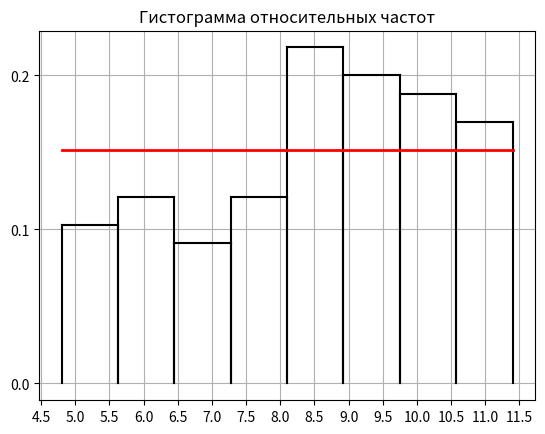
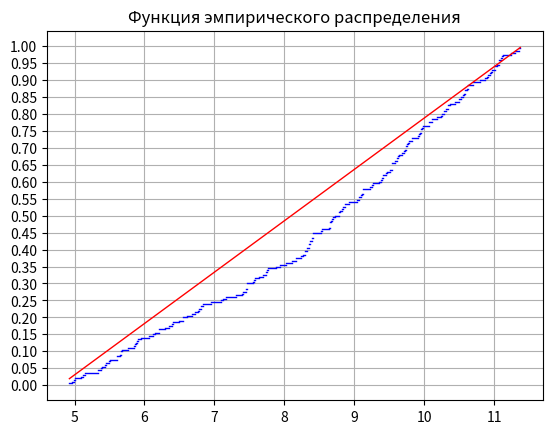

Here is the Python script that generated these plots, in order:
from math import factorial
from math import pow
from math import exp
from math import sqrt
import numpy as np
from numpy import random
import matplotlib.pyplot as plt
from matplotlib import ticker

a = 4.80
b = 11.40
m = 1+int(np.log2(200))
step = (b-a)/m
print("a =", a, "b =", b)
print("Число интервалов:", m)

#-------------------Выборка-------------------
x = [9.06637, 10.63287, 9.38052, 5.90265, 8.36229, 7.46246, 9.22999, 11.12990, 7.74344, 8.23641,
     10.23974, 8.65753, 10.31492, 5.77011, 9.06352, 5.89908, 9.51432, 11.04096, 7.16970, 10.62269,
     8.68146, 8.80163, 11.01905, 7.46718, 5.60393, 7.45861, 8.40483, 7.10081, 8.35884, 10.06620,
     7.45652, 6.78629, 10.34272, 9.68421, 6.77227, 10.95366, 10.07012, 9.83177, 8.86771, 7.73602,
     9.54496, 5.14570, 11.07083, 9.94659, 5.11866, 5.65523, 10.49462, 7.38903, 9.91209, 7.87691,
     9.70982, 5.66100, 10.55692, 9.34732, 8.70178, 11.35804, 8.87077, 6.40841, 5.38011, 9.98357,
     7.57516, 5.66266, 9.10797, 8.65695, 4.92686, 10.96459, 7.31206, 9.25729, 9.63827, 11.10923,
     10.28499, 4.98807, 6.39409, 10.58172, 10.94332, 8.02038, 11.37420, 8.35067, 5.38744, 5.67215,
     8.11671, 6.21146, 9.78579, 7.69654, 11.24279, 5.85655, 10.24765, 9.95989, 11.29313, 7.40333,
     9.61967, 10.87345, 8.29969, 9.72384, 8.82230, 10.37258, 5.43496, 8.92372, 6.12193, 7.93566,
     10.11358, 9.95562, 6.21033, 9.73457, 8.26572, 9.92023, 10.61348, 9.53509, 8.65720, 8.31748,
     11.01478, 7.55985, 6.67577, 6.06968, 10.90355, 8.78649, 6.61031, 9.60763, 9.53298, 10.52322,
     10.49933, 9.27514, 8.16756, 9.82259, 9.44682, 8.66843, 6.54428, 7.75952, 5.33272, 8.52964,
     9.74318, 10.18936, 9.54297, 6.49036, 8.39558, 9.03631, 9.09554, 6.80678, 9.40526, 9.76093,
     8.40743, 10.28293, 8.78167, 10.80244, 9.39794, 11.06438, 10.57489, 7.75407, 11.06339, 9.47014,
     8.54564, 6.55534, 9.12721, 10.69918, 5.87853, 8.84257, 5.00541, 5.61083, 10.33623, 5.94694,
     7.46565, 6.81472, 5.08585, 8.29280, 6.72370, 9.12235, 9.58105, 4.95994, 9.77557, 8.41629,
     5.45537, 7.63342, 6.84002, 6.34953, 7.13011, 10.11514, 9.41346, 6.29764, 5.86630, 8.71985,
     5.49108, 9.61422, 8.64540, 8.32258, 8.17089, 7.55450, 5.33313, 10.58274, 11.09234, 9.96410,
     10.69865, 6.95793, 8.37394, 9.12093, 10.44546, 10.90996, 6.15187, 5.50088, 11.35110, 8.39406]
print("Bыборка:")
print(x)

#-------------------Упорядоченная выборка-------------------
xs = np.sort(x)
print("Упорядоченная выборка")
print(xs)

arr = [0]*9
for k in range(m+1):
    arr[k] = np.round(a + k*step, 5)
print (arr)
#-------------------n_i-------------------
n_i = [0]*m
for j in range(200):
    if (arr[0] <= x[j] <= arr[1]):
        n_i[0] += 1
for k in range(1, m):
    for j in range(200):
        if (arr[k] < x[j] <= arr[k+1]):
            n_i[k] += 1

#-------------------w_i-------------------
w_i = [0]*m
for k in range(m):
    w_i[k] = round(n_i[k]/200, 5)

#-------------------x_i*-------------------
x_i = [0]*m
for k in range(m):
    x_i[k] = np.round((arr[k]+arr[k+1])/2, 5)

#-------------------Таблица 4.1-------------------
print("Таблица 4.1")
for k in range(m):
    print ("Интервал[", arr[k], ",", arr[k+1], "]:", "x _", k, "* =", x_i[k], "n_k =", n_i[k], "w_k =", w_i[k])
print ("sum(n_k) =", sum(n_i), "sum(w_k) =", sum(w_i))

#-------------------p*_k-------------------
p = 1/m

#-------------------|w_k-p*_k|-------------------
razn = [0]*m
for k in range(m):
    razn[k] = np.round(abs(w_i[k]-p), 5)

#-------------------N|w_k-p*_k|^2/p*_k=-------------------
hi2 = [0]*m
for k in range(m):
    hi2[k] = np.round(200*razn[k]*razn[k]/p, 5)
hi2kr = 14.1

#-------------------Таблица 4.2-------------------
print("Таблица 4.2")
for k in range(m):
    print("Интервал[", arr[k], ",", arr[k + 1], "]:", "w_k=", w_i[k], "p*_k =", p, "|w_k-p*_k|=", razn[k],
          "N|w_k-p*_k|^2/p*_k=", hi2[k])
print("sum(w_k) =", sum(n_i), "sum(p*_k) =", p*8, "max|w_k-p*_k|=", max(razn), "sum(N|w_k-p*_k|^2/p*_k)=", np.round(sum(hi2)))

#-------------------Проверка гипотезы-------------------
if np.round(sum(hi2)) <= hi2kr:
    print(f"{np.round(sum(hi2))} <= {hi2kr} Гипотеза НЕ ПРОТИВОРЕЧИТ экспериментальным данным")
else:
    print(f"{np.round(sum(hi2))} > {hi2kr} Гипотеза ПРОТИВОРЕЧИТ экспериментальным данным")

#-------------------Графики-------------------
fig, ox = plt.subplots()
for k in range(m):
    h = round(w_i[k] / step, 5)
    ox.plot([arr[k], arr[k]], [0, h], 'k')
    ox.plot([arr[k], arr[k+1]], [h, h], 'k')
    ox.plot([arr[k+1], arr[k+1]], [h, 0], 'k')
ox.plot([a, b], [1/abs(b-a), 1/abs(b-a)], 'r', linewidth=2)
ox.yaxis.set_major_locator(ticker.MultipleLocator(0.1))
ox.xaxis.set_major_locator(ticker.MultipleLocator(0.5))
plt.title("Гистограмма относительных частот")
plt.grid()
plt.show()


#-------------------Задание 3.5-------------------

#-------------------График функции эмпирического распределения-------------------
fig, sec = plt.subplots()
sec.xaxis.set_major_locator(ticker.MultipleLocator(1))
sec.yaxis.set_major_locator(ticker.MultipleLocator(0.05))
for k in range(xs.size - 1):
    sec.plot([xs[k], xs[k+1]], [(k+1)/200, (k+1)/200], 'b', linewidth=1) #выборочная
sec.plot(xs, (xs-a)/(b-a), 'r', linewidth=1) #
plt.title("Функция эмпирического распределения")
plt.grid(True)
plt.show()

#-------------------D_N-------------------
DN = 0
x_ = 0
j = 0 #x*
for k in range(xs.size):
    buf =max(((k+1)/200 - (xs[k]-a)/(b-a)), (k/200 - (xs[k]-a)/(b-a)))
    if (buf > DN):
        DN = buf
        x_ = xs[k]
        j = k+1

#-------------------Таблиза 5.1-------------------

print("a=", a, "b=", b, "N=", 200, "D_N=", np.round(DN, 5), "DNsqrt(N)=", np.round(DN*np.sqrt(200), 5),
      "x*0=", x_, "F(x*)=", np.round((x_ - a)/(b-a), 5), "FN(x*)=", np.round(((j+1)/200), 5), "FN(x* - 0)=", np.round(j/200, 5))